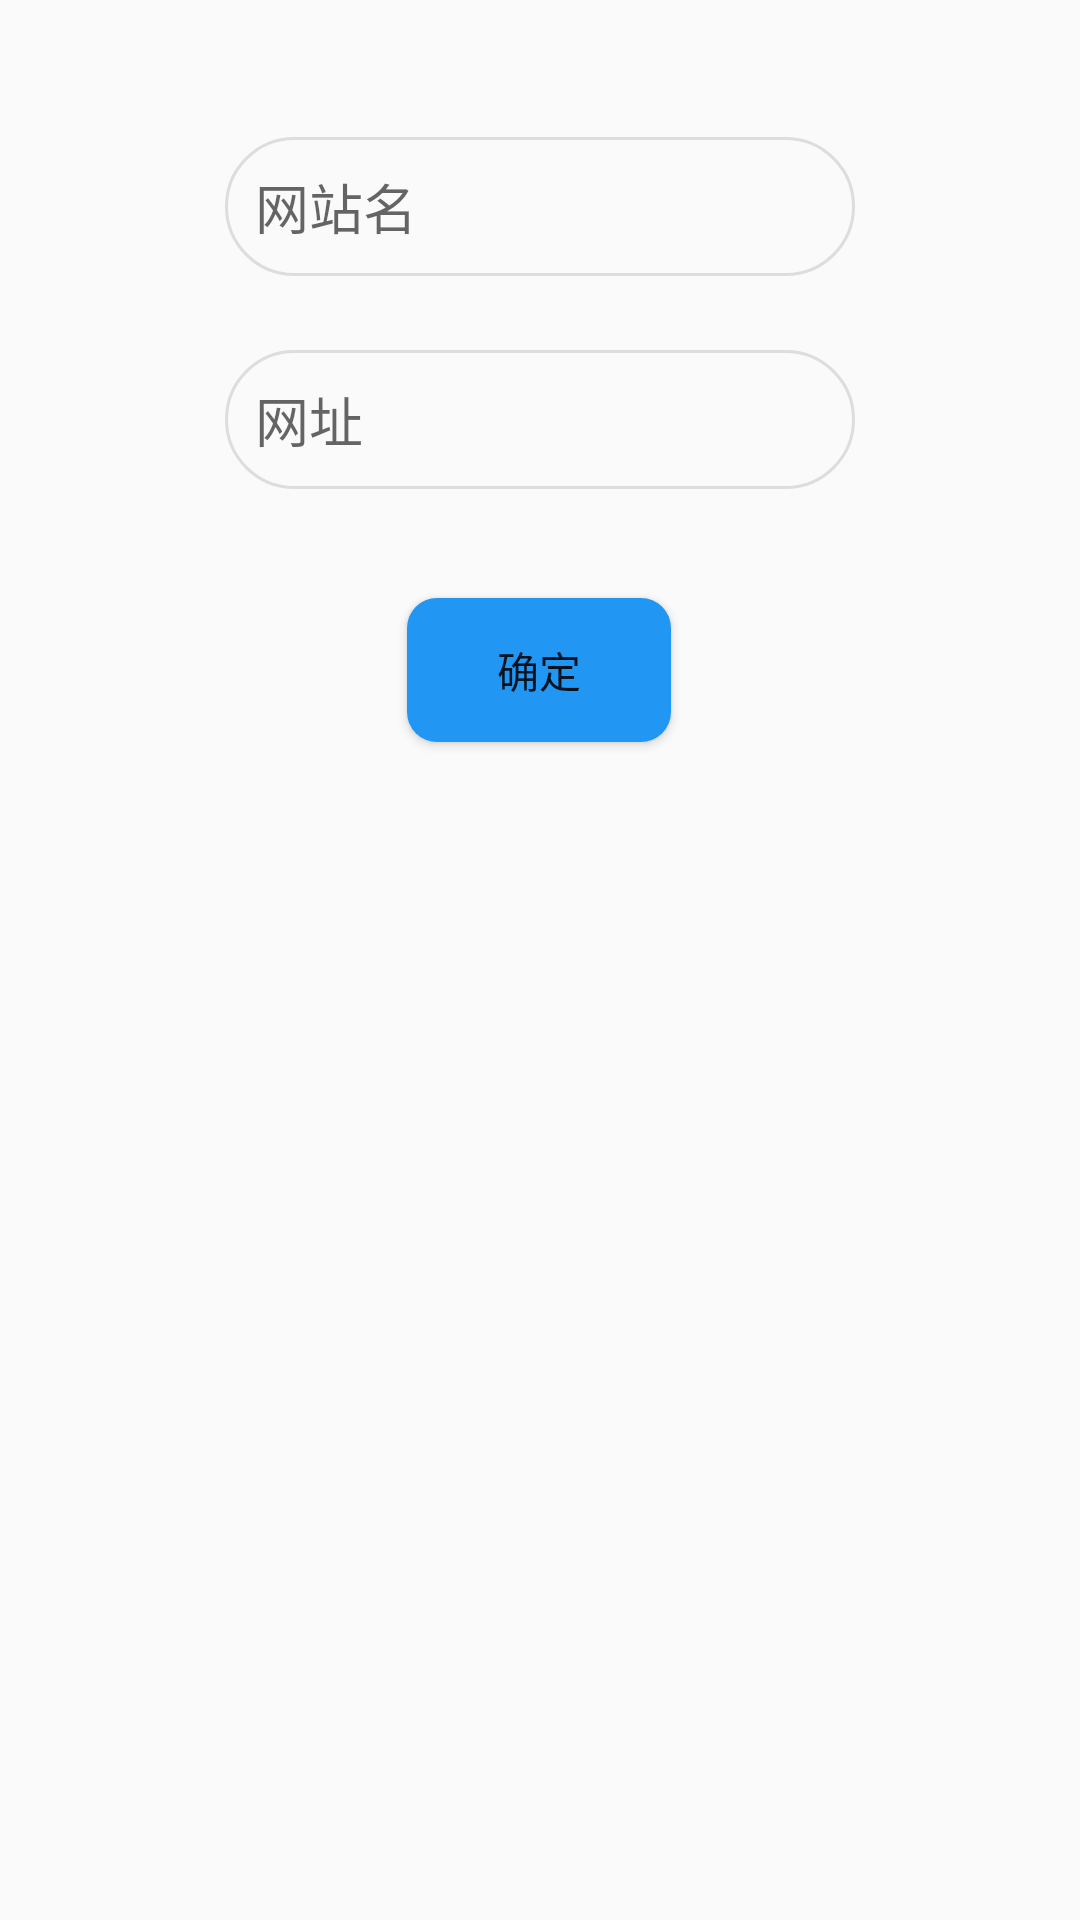

The Android layout XML behind this screen, and the referenced resources:
<!-- AndroidManifest.xml: application theme AppTheme -->
<!-- res/layout/dialog_website_edit.xml -->
<?xml version="1.0" encoding="utf-8"?>
<androidx.constraintlayout.widget.ConstraintLayout xmlns:android="http://schemas.android.com/apk/res/android"
    xmlns:app="http://schemas.android.com/apk/res-auto"
    android:layout_width="match_parent"
    android:layout_height="match_parent"
    android:orientation="vertical">

    <EditText
        android:id="@+id/et_name"
        android:layout_width="wrap_content"
        android:layout_height="wrap_content"
        android:layout_marginStart="8dp"
        android:layout_marginTop="8dp"
        android:layout_marginEnd="8dp"
        android:layout_marginBottom="8dp"
        android:background="@drawable/bg_website_collect_tag"
        android:ems="10"
        android:hint="网站名"
        android:inputType="text"
        app:layout_constraintBottom_toBottomOf="parent"
        app:layout_constraintEnd_toEndOf="parent"
        app:layout_constraintStart_toStartOf="parent"
        app:layout_constraintTop_toTopOf="parent"
        app:layout_constraintVertical_bias="0.065" />

    <EditText
        android:id="@+id/et_link"
        android:layout_width="wrap_content"
        android:layout_height="wrap_content"
        android:layout_marginTop="8dp"
        android:layout_marginBottom="8dp"
        android:background="@drawable/bg_website_collect_tag"
        android:ems="10"
        android:hint="网址"
        android:inputType="text"
        app:layout_constraintBottom_toBottomOf="parent"
        app:layout_constraintEnd_toEndOf="@+id/et_name"
        app:layout_constraintHorizontal_bias="0.0"
        app:layout_constraintStart_toStartOf="@+id/et_name"
        app:layout_constraintTop_toBottomOf="@+id/et_name"
        app:layout_constraintVertical_bias="0.034" />

    <Button
        android:id="@+id/btn_edit_confirm"
        android:layout_width="wrap_content"
        android:layout_height="wrap_content"
        android:layout_marginTop="16dp"
        android:layout_marginBottom="8dp"
        android:background="@drawable/button_style"
        android:text="确定"
        app:layout_constraintBottom_toBottomOf="parent"
        app:layout_constraintEnd_toEndOf="@+id/et_link"
        app:layout_constraintHorizontal_bias="0.496"
        app:layout_constraintStart_toStartOf="@+id/et_link"
        app:layout_constraintTop_toBottomOf="@+id/et_link"
        app:layout_constraintVertical_bias="0.05" />
</androidx.constraintlayout.widget.ConstraintLayout>
<!-- resources referenced by this layout -->
<resources>
  <!-- drawable bg_website_collect_tag (drawable) -->
  <?xml version="1.0" encoding="utf-8"?>
  <shape xmlns:android="http://schemas.android.com/apk/res/android">
      <corners android:radius="30dp" />
      <stroke
          android:width="1dp"
          android:color="#dddddd" />
      <padding
          android:bottom="10dp"
          android:left="10dp"
          android:right="10dp"
          android:top="10dp" />
  </shape>
  <!-- drawable button_style (drawable) -->
  <?xml version="1.0" encoding="utf-8"?>
  <shape xmlns:android="http://schemas.android.com/apk/res/android">
      <corners android:radius="10dp"/>
      <solid android:color="@color/colorPrimary"/>
      <padding
          android:bottom="12dp"
          android:left="12dp"
          android:right="12dp"
          android:top="12dp"/>
  </shape>
  <style name="AppTheme" parent="Theme.AppCompat.Light.NoActionBar">
          
          <item name="colorPrimary">@color/colorPrimary</item>
          <item name="colorPrimaryDark">@color/colorPrimaryDark</item>
          <item name="colorAccent">@color/colorAccent</item>
          <item name="android:statusBarColor">@color/colorPrimary</item>
          <item name="searchViewStyle">@style/MySearchView</item>
      </style>
  <color name="colorPrimary">#2196F3</color>
  <color name="colorPrimaryDark">#00000000</color>
  <color name="colorAccent">#D81B60</color>
  <style name="MySearchView" parent="Widget.AppCompat.SearchView">
          
          <item name="defaultQueryHint">输入关键字</item>
          
          <item name="searchIcon">@drawable/search</item>
          
          <item name="searchHintIcon">@null</item>
      </style>
  <!-- drawable search: png bitmap (drawable, 421 bytes) -->
</resources>
